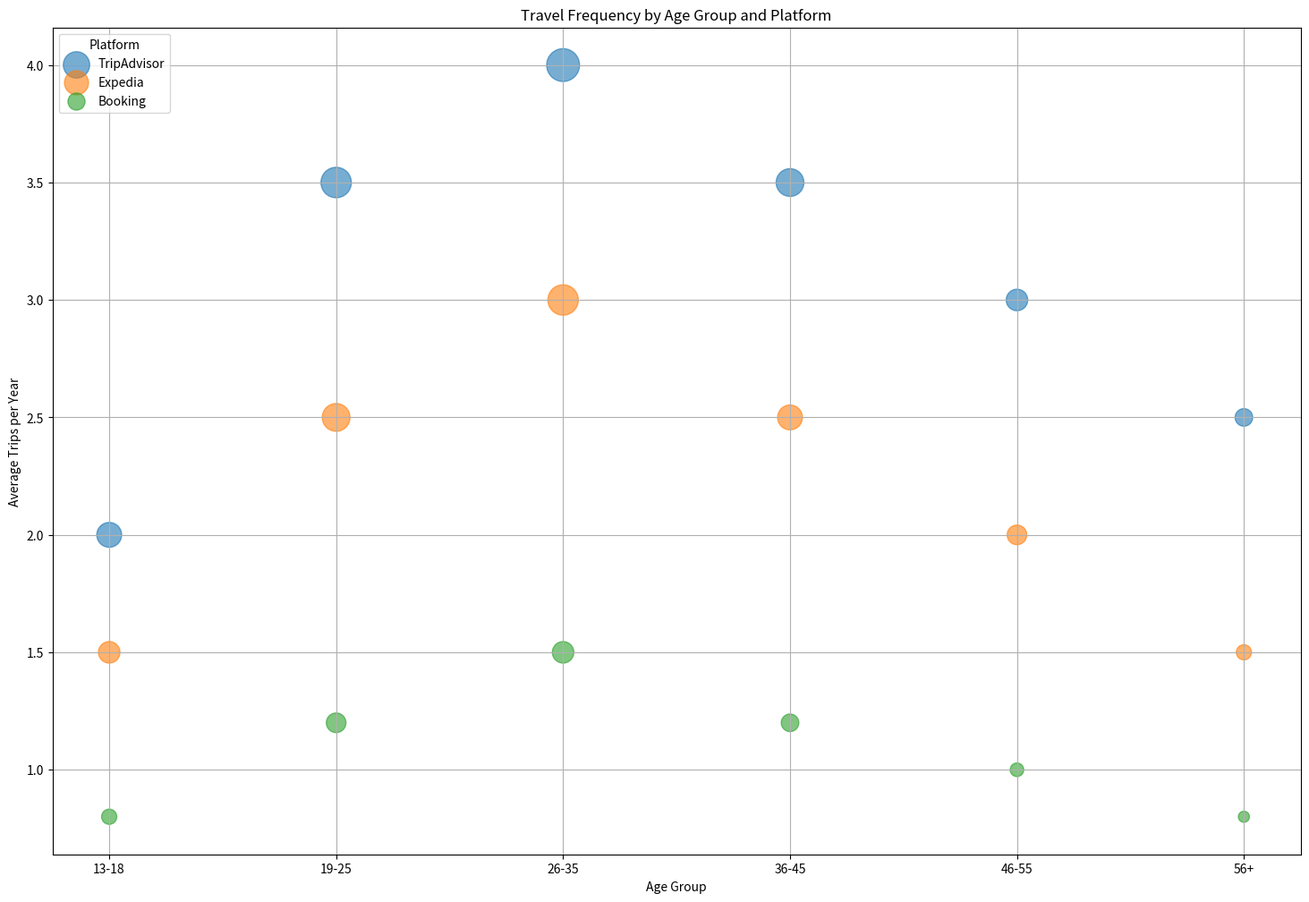

The script that saved this image:

import matplotlib.pyplot as plt
import pandas as pd

data = {
    "Age Group": ["13-18", "13-18", "13-18", "19-25", "19-25", "19-25", 
                  "26-35", "26-35", "26-35", "36-45", "36-45", "36-45",
                  "46-55", "46-55", "46-55", "56+", "56+", "56+"],
    "Average Trips per Year": [2, 1.5, 0.8, 3.5, 2.5, 1.2, 4, 3, 1.5, 3.5, 2.5, 1.2, 3, 2, 1, 2.5, 1.5, 0.8],
    "Number of Travelers": [400000, 300000, 150000, 600000, 500000, 250000, 
                            700000, 600000, 300000, 500000, 400000, 200000,
                            300000, 250000, 120000, 200000, 150000, 80000],
    "Platform": ["TripAdvisor", "Expedia", "Booking", "TripAdvisor", 
                 "Expedia", "Booking", "TripAdvisor", "Expedia", 
                 "Booking", "TripAdvisor", "Expedia", "Booking", 
                 "TripAdvisor", "Expedia", "Booking", "TripAdvisor", 
                 "Expedia", "Booking"]
}
df = pd.DataFrame(data)

platform_colors = {
    'TripAdvisor': '#1f77b4',
    'Expedia': '#ff7f0e',
    'Booking': '#2ca02c'
}

plt.figure(figsize=(18, 12))
for platform in df['Platform'].unique():
    subset = df[df['Platform'] == platform]
    plt.scatter(
        subset['Age Group'], 
        subset['Average Trips per Year'], 
        s=subset['Number of Travelers']/1000, 
        alpha=0.6,
        color=platform_colors[platform],
        label=platform
    )

plt.title('Travel Frequency by Age Group and Platform')
plt.xlabel('Age Group')
plt.ylabel('Average Trips per Year')
plt.legend(title='Platform', loc='upper left')
plt.grid(True)
plt.show()
